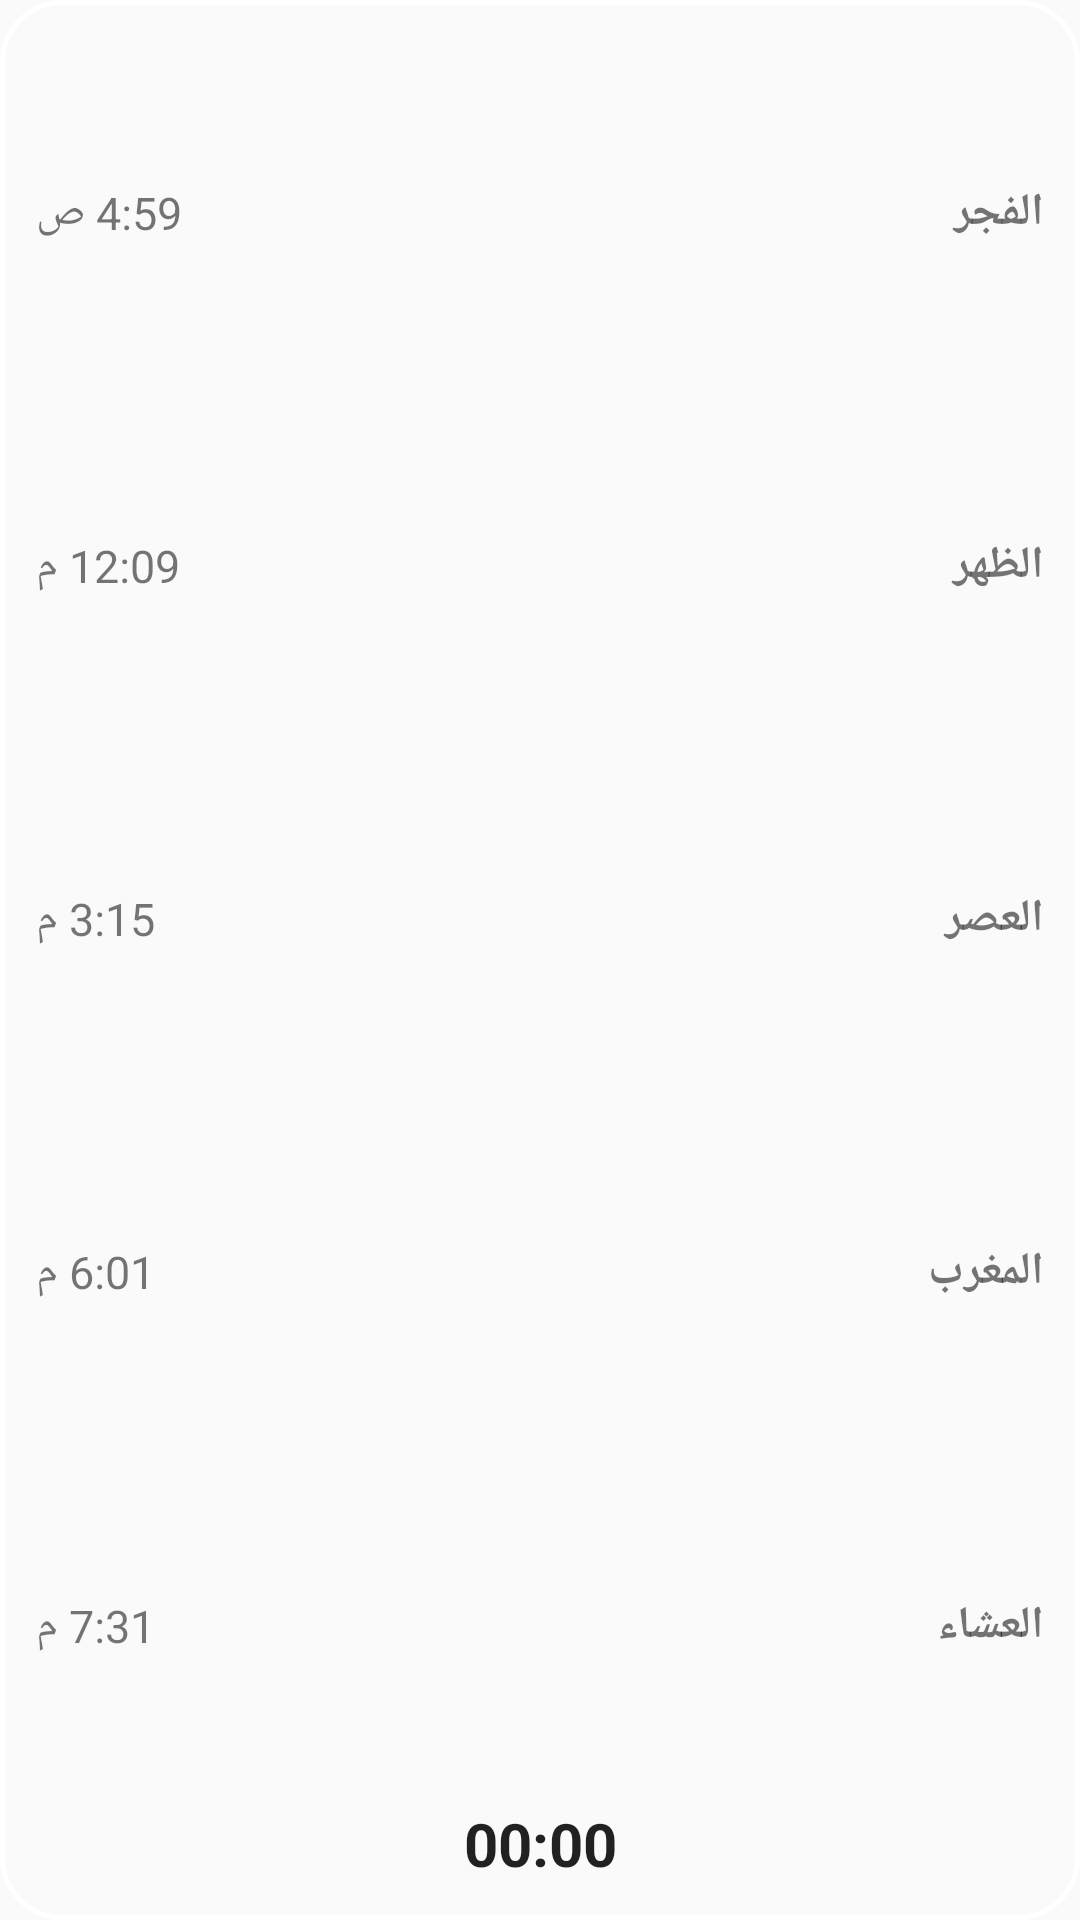

The Android layout XML behind this screen, and the referenced resources:
<!-- AndroidManifest.xml: application theme AppTheme -->
<!-- res/layout/widget_list.xml -->
<?xml version="1.0" encoding="utf-8"?>
<FrameLayout xmlns:android="http://schemas.android.com/apk/res/android" android:id="@+id/root"
    android:layout_width="match_parent" android:layout_height="match_parent" android:layoutDirection="rtl">
    <ImageView android:id="@+id/bgimg" android:layout_width="match_parent" android:layout_height="match_parent" android:scaleType="fitXY" android:src="@drawable/wbg_shape"/>
    <ImageView android:id="@+id/ring" android:layout_width="match_parent" android:layout_height="match_parent" android:scaleType="fitXY" android:src="@drawable/wring_shape"/>
<LinearLayout android:layout_width="match_parent" android:layout_height="match_parent" android:orientation="vertical" android:padding="12dp">
        <LinearLayout android:layout_width="match_parent" android:layout_height="0dp" android:layout_weight="1" android:orientation="horizontal" android:gravity="center_vertical">
            <TextView android:id="@+id/n1" android:text="الفجر" android:layout_width="0dp" android:layout_height="wrap_content" android:layout_weight="1" android:textSize="15sp" android:textStyle="bold"/>
            <TextView android:id="@+id/t1" android:text="4:59 ص" android:layout_width="wrap_content" android:layout_height="wrap_content" android:textSize="15sp"/>
        </LinearLayout>
        <LinearLayout android:layout_width="match_parent" android:layout_height="0dp" android:layout_weight="1" android:orientation="horizontal" android:gravity="center_vertical">
            <TextView android:id="@+id/n2" android:text="الظهر" android:layout_width="0dp" android:layout_height="wrap_content" android:layout_weight="1" android:textSize="15sp" android:textStyle="bold"/>
            <TextView android:id="@+id/t2" android:text="12:09 م" android:layout_width="wrap_content" android:layout_height="wrap_content" android:textSize="15sp"/>
        </LinearLayout>
        <LinearLayout android:layout_width="match_parent" android:layout_height="0dp" android:layout_weight="1" android:orientation="horizontal" android:gravity="center_vertical">
            <TextView android:id="@+id/n3" android:text="العصر" android:layout_width="0dp" android:layout_height="wrap_content" android:layout_weight="1" android:textSize="15sp" android:textStyle="bold"/>
            <TextView android:id="@+id/t3" android:text="3:15 م" android:layout_width="wrap_content" android:layout_height="wrap_content" android:textSize="15sp"/>
        </LinearLayout>
        <LinearLayout android:layout_width="match_parent" android:layout_height="0dp" android:layout_weight="1" android:orientation="horizontal" android:gravity="center_vertical">
            <TextView android:id="@+id/n4" android:text="المغرب" android:layout_width="0dp" android:layout_height="wrap_content" android:layout_weight="1" android:textSize="15sp" android:textStyle="bold"/>
            <TextView android:id="@+id/t4" android:text="6:01 م" android:layout_width="wrap_content" android:layout_height="wrap_content" android:textSize="15sp"/>
        </LinearLayout>
        <LinearLayout android:layout_width="match_parent" android:layout_height="0dp" android:layout_weight="1" android:orientation="horizontal" android:gravity="center_vertical">
            <TextView android:id="@+id/n5" android:text="العشاء" android:layout_width="0dp" android:layout_height="wrap_content" android:layout_weight="1" android:textSize="15sp" android:textStyle="bold"/>
            <TextView android:id="@+id/t5" android:text="7:31 م" android:layout_width="wrap_content" android:layout_height="wrap_content" android:textSize="15sp"/>
        </LinearLayout>
        <Chronometer android:id="@+id/cd" android:layout_width="match_parent" android:layout_height="wrap_content" android:gravity="center" android:textSize="20sp" android:textStyle="bold"/>
</LinearLayout></FrameLayout>
<!-- resources referenced by this layout -->
<resources>
  <!-- drawable wring_shape (drawable) -->
  <?xml version="1.0" encoding="utf-8"?>
  <shape xmlns:android="http://schemas.android.com/apk/res/android" android:shape="rectangle"><solid android:color="#00000000"/><stroke android:width="1.5dp" android:color="#FFFFFFFF"/><corners android:radius="20dp"/></shape>
  <style name="AppTheme" parent="Theme.AppCompat.Light.DarkActionBar">
          
          <item name="colorPrimary">@color/colorPrimary</item>
          <item name="colorPrimaryDark">@color/colorPrimaryDark</item>
          <item name="colorAccent">@color/colorAccent</item>
      </style>
  <!-- not gathered from this repository: default colours our renderer supplied (Android Studio template values) -->
  <color name="colorPrimary">#FF6200EE</color>
  <color name="colorPrimaryDark">#FF3700B3</color>
  <color name="colorAccent">#FF03DAC5</color>
</resources>
